Run: headless pygame with SDL's dummy video driver; simulated clock (each Clock.tick advances the game by its frame time, no real sleeping); random seed 0; keys injected as events and as key.get_pressed() state; no mouse input.
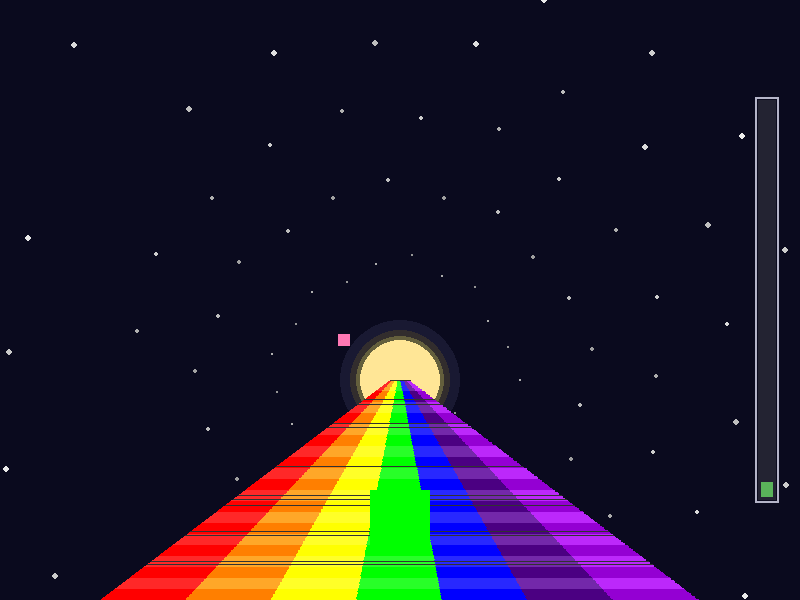
Frame 1 of 4 · flips 1–60 · no input
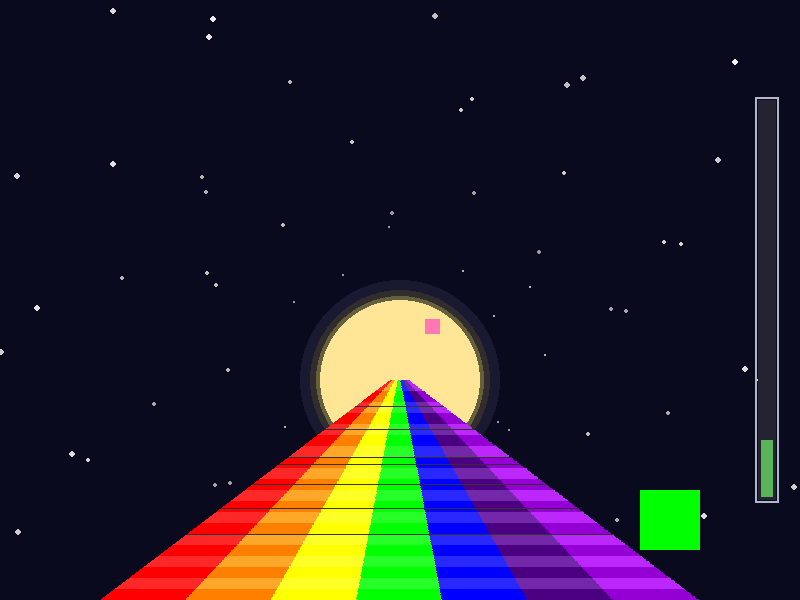
Frame 2 of 4 · flips 61–180 · tapped SPACE, RETURN · held RIGHT (→), D
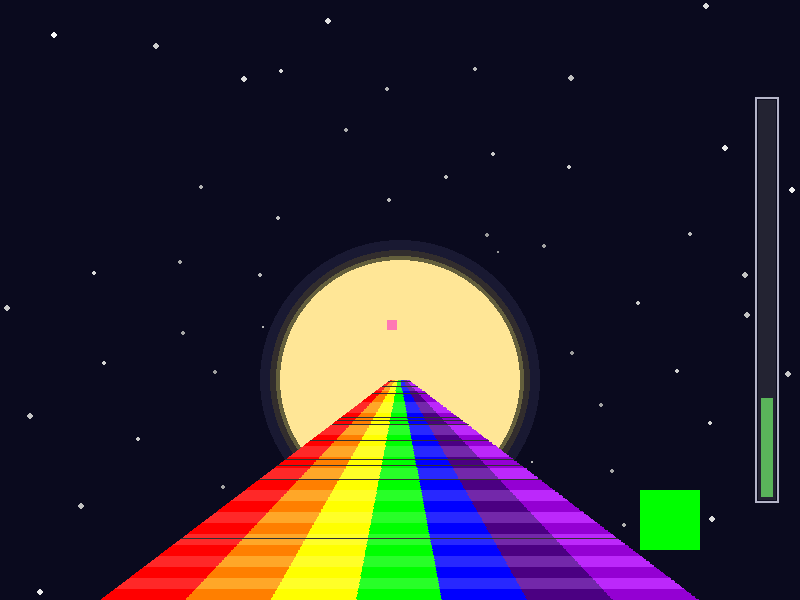
Frame 3 of 4 · flips 181–300 · held DOWN (↓), S
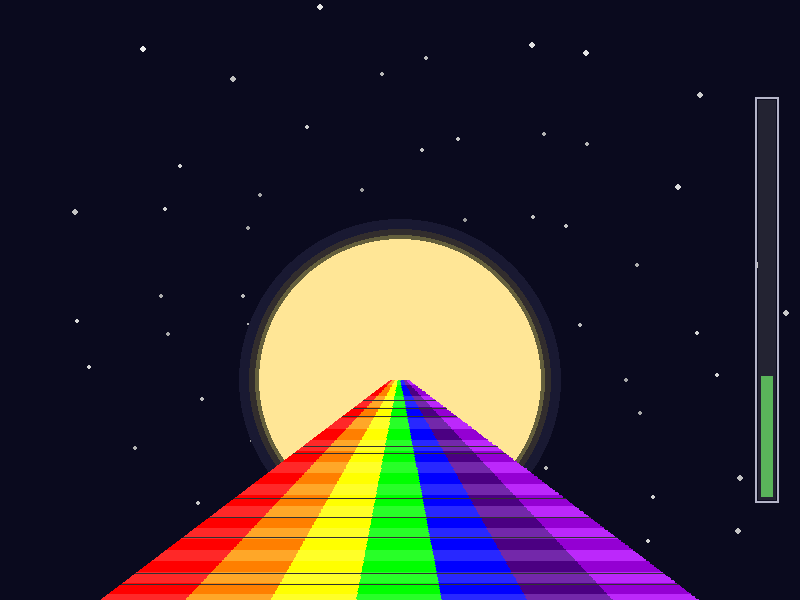
Frame 4 of 4 · flips 301–420 · held LEFT (←), A, UP (↑), W

The pygame program that drew these frames:

import os
import sys
import math
import random
import pygame as pg

# 授業の指定通り、実行スクリプトのディレクトリに移動
os.chdir(os.path.dirname(os.path.abspath(__file__)))

# 画面サイズの設定
WIDTH, HEIGHT = 800, 600
 

def get_dummy_surface(w: int, h: int, color: tuple) -> pg.Surface:
    """キャラクター用のダミー画像（画像ファイルがない場合の代用）"""
    surface = pg.Surface((w, h))
    surface.fill(color)
    return surface


def draw_moon_progress_bar(screen: pg.Surface, moon_radius: float, first_moon_radius: float, end_moon_radius: float) -> None:
    """満月(制限時間)の進行状況を右側のバーで表示する関数"""
    bar_x: int = WIDTH - 42 # 右から42pxの位置
    bar_y: int = 100 # 上から100pxの位置
    bar_w: int = 18 # バーの幅
    bar_h: int = 400 # バーの高さ

    # 満月の進行状況の計算
    if end_moon_radius <= first_moon_radius:
        progress = 1.0
    else:
        progress = (moon_radius - first_moon_radius) / (end_moon_radius - first_moon_radius) # 全体の時間分の経過時間(進捗度)
        progress = max(0.0, min(1.0, progress))

    # 進行状況に応じてバーの塗りつぶし部分の高さを計算
    fill_h: int = int(bar_h * progress)
    fill_y: int = bar_y + (bar_h - fill_h)

    # バーの背景と枠を描画
    pg.draw.rect(screen, (35, 35, 50), (bar_x, bar_y, bar_w, bar_h))
    pg.draw.rect(screen, (180, 180, 200), (bar_x - 3, bar_y - 3, bar_w + 6, bar_h + 6), 2)

    # 進行状況に応じてバーの色を変える
    if fill_h > 0:
        if progress < 0.5:
            fill_color = (90, 180, 90)
        elif progress < 0.85:
            fill_color = (240, 190, 70)
        else:
            fill_color = (230, 80, 70)

        # 塗りつぶし部分を描画（枠の内側に収まるように調整）
        pg.draw.rect(screen, fill_color, (bar_x + 3, fill_y + 3, bar_w - 6, max(0, fill_h - 6)))


class PerspectiveBackground:
    """奥行きのある虹の道と、正面に広がる宇宙、満月を描画・管理するクラス"""
    def __init__(self):
        self.scroll_y = 0
        self.road_base_speed = 4

        self.cx = WIDTH // 2
        self.cy = HEIGHT // 2 + 80
        self.horizon_y = self.cy

        self.stars = []
        for i in range(120):
            angle = (i * 133.7) % (math.pi * 2)
            base_dist = (i * 43) % 500
            speed_factor = 0.5 + (i % 5) * 0.4

            self.stars.append({
                "angle": angle,
                "base_dist": base_dist,
                "speed_factor": speed_factor,
                "id": i
            })

        self.rainbow_colors = [
            (255, 0, 0), (255, 127, 0), (255, 255, 0),
            (0, 255, 0), (0, 0, 255), (75, 0, 130), (148, 0, 211)
        ]

        self.road_near_width = 600
        self.road_far_width = 20

    def update(self):
        self.scroll_y += self.road_base_speed

    def draw(self, screen: pg.Surface, moon_radius: int):
        # --- ① 宇宙（夜空と星）の描画 ---
        screen.fill((10, 10, 30))

        for s in self.stars:
            current_dist = (s["base_dist"] + self.scroll_y * s["speed_factor"]) % 500
            star_x = self.cx + math.cos(s["angle"]) * current_dist
            star_y = self.cy + math.sin(s["angle"]) * current_dist

            if 0 <= star_x < WIDTH and 0 <= star_y < HEIGHT:
                t = current_dist / 500.0
                size = max(1, int(1 + t * 3))
                brightness_offset = int(30 * (((s["id"] + int(self.scroll_y) // 10)) % 2))
                brightness = max(150, min(255, int(150 + t * 105) - brightness_offset))

                pg.draw.circle(screen, (brightness, brightness, brightness), (int(star_x), int(star_y)), size)

        # --- ② 満月の描画 ---
        if moon_radius > 0:
            pg.draw.circle(screen, (25, 25, 50), (self.cx, self.cy), moon_radius + 20)
            pg.draw.circle(screen, (50, 45, 45), (self.cx, self.cy), moon_radius + 10)
            pg.draw.circle(screen, (100, 95, 60), (self.cx, self.cy), moon_radius + 4)
            pg.draw.circle(screen, (255, 230, 150), (self.cx, self.cy), moon_radius)

        # --- ③ 奥行きのある虹の道の描画 ---
        for y in range(self.horizon_y, HEIGHT):
            t = (y - self.horizon_y) / (HEIGHT - self.horizon_y) if (HEIGHT - self.horizon_y) > 0 else 1
            current_road_width = self.road_far_width + t * (self.road_near_width - self.road_far_width)
            scroll_offset = (self.scroll_y * (1.0 + t * 2.0)) % 100
            road_left = (WIDTH - current_road_width) // 2
            stripe_width = current_road_width / len(self.rainbow_colors)

            for i, color in enumerate(self.rainbow_colors):
                stripe_x = road_left + i * stripe_width
                c = color

                if (t * 20 + self.scroll_y * 0.05) % 2 < 1.0:
                    c = tuple(min(255, val + 40) for val in color)

                pg.draw.rect(screen, c, (int(stripe_x), y, int(stripe_width) + 1, 1))

            if (y + scroll_offset) % int(30 * (1.0 + t)) < 2:
                pg.draw.line(screen, (50, 50, 50), (road_left, y), (road_left + current_road_width, y), 1)


class Player(pg.sprite.Sprite):
    """プレイヤー（おじいさん）"""
    def __init__(self):
        super().__init__()

        self.normal_image = get_dummy_surface(60, 60, (0, 255, 0))
        self.stun_image = get_dummy_surface(60, 60, (120, 120, 120))

        self.image = self.normal_image
        self.rect = self.image.get_rect()
        self.rect.center = (WIDTH // 2, HEIGHT - 80)

        self.speed = 10

        # ★ろっく担当：スタン時間を管理する変数
        self.stun_timer = 0

    def update(self, key_lst: list):
        # ★ろっく担当：スタン中は動けない
        if self.stun_timer > 0:
            self.stun_timer -= 1

            # スタン中は点滅させる
            if self.stun_timer % 20 < 10:
                self.image = self.stun_image
            else:
                self.image = self.normal_image

            return

        self.image = self.normal_image

        if key_lst[pg.K_LEFT]:
            self.rect.x -= self.speed
        if key_lst[pg.K_RIGHT]:
            self.rect.x += self.speed

        if self.rect.left < 100:
            self.rect.left = 100
        if self.rect.right > 700:
            self.rect.right = 700

    def stun(self, duration=120):
        """隕石に当たった時、一定時間スタン状態にする"""
        self.stun_timer = duration


class Grandmother(pg.sprite.Sprite):
    """おじいさんが投げるおばあさん（奥行きへ進むプレイヤー弾）"""
    def __init__(self, player_center):
        super().__init__()

        self.base_size = 24
        self.image = get_dummy_surface(self.base_size, self.base_size, (255, 255, 0))
        self.rect = self.image.get_rect()
        self.rect.center = player_center

        self.target_x = WIDTH // 2
        self.target_y = HEIGHT // 2

        self.start_y = player_center[1]

        self.ex = float(self.rect.centerx)
        self.ey = float(self.rect.centery)

        self.speed_ratio = 0.04

    def update(self):
        self.ex += (self.target_x - self.ex) * self.speed_ratio
        self.ey += (self.target_y - self.ey) * self.speed_ratio

        total_dist_y = self.start_y - self.target_y
        current_dist_y = self.ey - self.target_y
        t = current_dist_y / total_dist_y

        scale = max(0.4, t)
        new_size = int(self.base_size * scale)

        self.image = pg.transform.scale(
            get_dummy_surface(self.base_size, self.base_size, (255, 255, 0)),
            (new_size, new_size)
        )
        self.rect = self.image.get_rect()
        self.rect.center = (int(self.ex), int(self.ey))

        if current_dist_y < 10:
            self.kill()


class Kaguya(pg.sprite.Sprite):
    """かぐや姫"""
    def __init__(self):
        super().__init__()
        self.base_size = 30  # 元の基本サイズ
        self.size_modifier = 1.0
        self.image = get_dummy_surface(30, 30, (255, 120, 180))
        self.rect = self.image.get_rect()
        self.vx = 4
        self.target_y = (HEIGHT // 2) + 20
        self.rect.center = (WIDTH // 2, HEIGHT - 200)

    def change_size(self, multiplier: float) -> None:
        """
        サイズ倍率を変更する（1.0より大きければ拡大、小さければ縮小）
        大きさが変わっているけど、近づいたり離れたりを表現するために使用
        """
        self.size_modifier *= multiplier

    def update(self):
        self.rect.x += self.vx

        if self.rect.y > self.target_y:
            self.rect.y -= 1

        scale = max(0.4, (self.rect.y - (HEIGHT // 2)) / (HEIGHT - (HEIGHT // 2) - 200))
        # 修正：奥行きのスケールに、サイズ倍率（size_modifier）を掛け合わせる
        new_size = int(self.base_size * scale * self.size_modifier)
        # new_size = int(30 * scale)
        if new_size > 5:
            self.image = pg.transform.scale(
                get_dummy_surface(30, 30, (255, 120, 180)),
                (new_size, new_size)
            )
            self.rect = self.image.get_rect(center=self.rect.center)

        if self.rect.left < 320 or self.rect.right > 480:
            self.vx *= -1


class Meteor(pg.sprite.Sprite):
    """★ろっく担当：落ちてくる隕石"""
    def __init__(self):
        super().__init__()

        # 隕石の初期位置
        self.x = random.randint(80, WIDTH - 80)
        self.y = random.randint(-150, -40)

        # 落下速度
        self.vx = random.uniform(-1.5, 1.5)
        self.vy = random.uniform(4.0, 7.0)

        # サイズ
        self.base_size = random.randint(22, 36)

        # 回転
        self.angle = random.randint(0, 360)
        self.rot_speed = random.uniform(-6, 6)

        self.image = self.create_meteor_image(self.base_size)
        self.rect = self.image.get_rect(center=(self.x, self.y))

    def create_meteor_image(self, size):
        """隕石の画像を作る"""
        surface = pg.Surface((size, size), pg.SRCALPHA)

        # 炎っぽいしっぽ
        pg.draw.polygon(
            surface,
            (255, 100, 0, 150),
            [
                (size // 2, size),
                (size // 4, size // 2),
                (size // 2, 0),
                (size * 3 // 4, size // 2)
            ]
        )

        # 隕石本体
        pg.draw.circle(
            surface,
            (120, 120, 120),
            (size // 2, size // 2),
            size // 3
        )

        # 隕石の外側
        pg.draw.circle(
            surface,
            (255, 160, 40),
            (size // 2, size // 2),
            size // 3,
            3
        )

        return surface

    def update(self):
        self.x += self.vx
        self.y += self.vy

        self.angle += self.rot_speed

        # 下に行くほど少し大きくして、奥行き感を出す
        t = max(0, min(1, self.y / HEIGHT))
        new_size = int(self.base_size * (0.7 + t * 1.2))

        base_image = self.create_meteor_image(new_size)
        self.image = pg.transform.rotate(base_image, self.angle)
        self.rect = self.image.get_rect(center=(int(self.x), int(self.y)))

        # 画面外に出たら消す
        if self.rect.top > HEIGHT or self.rect.right < 0 or self.rect.left > WIDTH:
            self.kill()


def main():
    pg.init()
    pg.display.set_caption("かぐや姫 引き留めろ！（オール奥行きVer）")
    screen = pg.display.set_mode((WIDTH, HEIGHT))
    clock = pg.time.Clock()

    background = PerspectiveBackground()

    player = Player()
    kaguya = Kaguya()

    grannies = pg.sprite.Group()

    # ★ろっく担当：隕石グループ
    meteors = pg.sprite.Group()

    first_moon_radius = 20
    moon_radius = first_moon_radius
    end_moon_radius = 400
    tmr = 0

    hit_counter = 0 # 当たった回数カウンタ
    hit_reset_tmr = 1 # 当たった回数のリセット用タイマー変数
    hit_tmr = 0 # 当たった際のhit_reset_tmrを保存する変数

    while True:
        background.update()
        
        if tmr % 3 == 0 and moon_radius < end_moon_radius:
            moon_radius += 1

        background.draw(screen, moon_radius)
        draw_moon_progress_bar(screen, moon_radius, first_moon_radius, end_moon_radius)

        for event in pg.event.get():
            if event.type == pg.QUIT:
                pg.quit()
                sys.exit()

            if event.type == pg.KEYDOWN:
                # スタン中は弾を撃てないようにする
                if event.key == pg.K_SPACE and player.stun_timer == 0:
                    grannies.add(Grandmother(player.rect.center))

        # ★ろっく担当：一定時間ごとに隕石を出す
        # 数字を小さくすると隕石が多くなる
        if tmr > 0 and tmr % 300 == 0:
            for _ in range(3):
                meteors.add(Meteor())

        key_lst = pg.key.get_pressed()

        player.update(key_lst)
        kaguya.update()
        grannies.update()
        meteors.update()

        # 言弾がかぐや姫に当たったらゲームクリア
        if pg.sprite.spritecollide(kaguya, grannies, True):
            hit_counter += 1
            kaguya.change_size(1.3) 
            hit_tmr = hit_reset_tmr
            if hit_counter >= 3:
                print("【ゲームクリア】かぐや姫を引き留めました！")
                
        # ★ろっく担当：隕石がかぐや姫に当たったらゲームオーバー
        if pg.sprite.spritecollide(kaguya, meteors, False):
            print("【ゲームオーバー】隕石がかぐや姫に当たってしまいました。")
            pg.quit()
            sys.exit()    

        # ★ろっく担当：隕石がおじいさんに当たったらスタン
        if pg.sprite.spritecollide(player, meteors, True):
            player.stun(120)
            print("【スタン】おじいさんが隕石に当たりました。しばらく動けません。")
        
        if hit_reset_tmr - hit_tmr > 180: # 2秒弾が当たらなければ当たった回数カウンタが減る
            hit_counter -= 1
            kaguya.change_size(0.7)
            if hit_counter <= 0:
                hit_counter = 0
                hit_reset_tmr = 1 
                hit_tmr = 0
            else: # 当たった回数カウンタが0でなければもう一度リセット用タイマーが動く
                hit_reset_tmr = 1 
                hit_tmr = 1
            print("かぐや姫は遠ざかった")

        if moon_radius >= end_moon_radius:
            print("【ゲームオーバー】かぐや姫は月へ帰ってしまいました。")
            pg.quit()
            sys.exit()

        meteors.draw(screen)
        grannies.draw(screen)
        screen.blit(kaguya.image, kaguya.rect)
        screen.blit(player.image, player.rect)

        pg.display.update()
        tmr += 1
        if hit_tmr:
            hit_reset_tmr += 1
        clock.tick(60)


if __name__ == "__main__":
    main()
